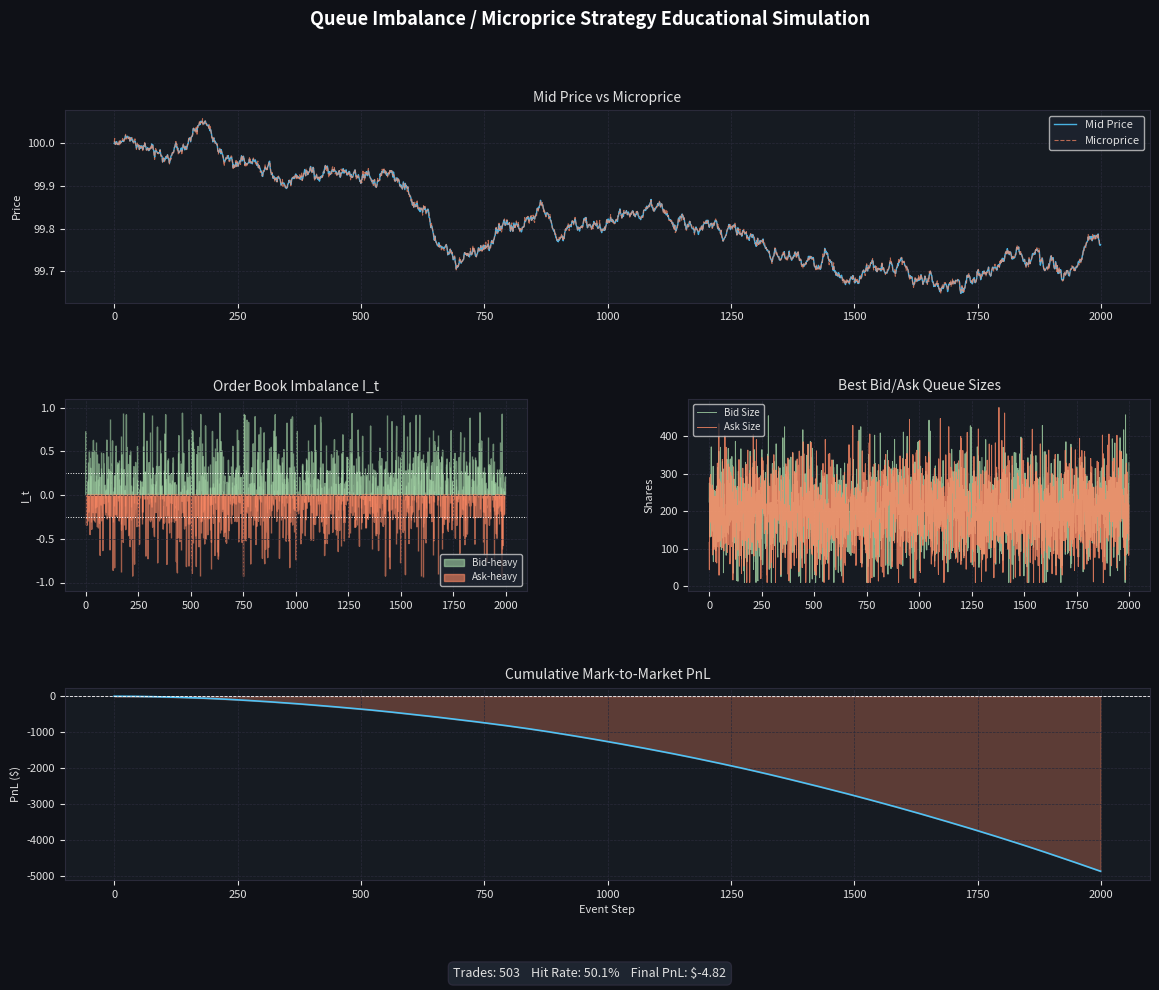

The script that saved this image: (Note: this script raises an exception after producing the figure.)
"""
Queue Imbalance / Microprice Prediction — Educational Simulation
================================================================
Pure numpy/pandas/matplotlib. No real data. No HFT pretence.
The goal: understand the mechanics honestly.

"""

import numpy as np
import pandas as pd
import matplotlib.pyplot as plt
import matplotlib.gridspec as gridspec

SEED            = 42
N_STEPS         = 2000       # number of order-book snapshots (event time, not clock time)
TICK_SIZE       = 0.01       # price grid spacing
INITIAL_PRICE   = 100.0      # starting mid price
SPREAD_TICKS    = 2          # bid-ask spread in ticks (best ask = best bid + SPREAD_TICKS * TICK_SIZE)
BASE_DEPTH      = 200        # baseline queue depth (shares) at best bid/ask
DEPTH_NOISE     = 80         # standard deviation of depth fluctuations
IMBALANCE_EDGE  = 0.12       # how much true imbalance predicts next move (signal strength)
PRICE_NOISE_STD = 0.5        # noise on next-tick price move (in ticks)

# Strategy parameters
IMBALANCE_THRESHOLD = 0.25   # |I_t| above this generate a signal
HALF_SPREAD_COST    = SPREAD_TICKS / 2 * TICK_SIZE  # cost of crossing the spread (one side)
POSITION_LIMIT      = 1      # max position (shares); keeps it clean for educational purposes

rng = np.random.default_rng(SEED)

def simulate_order_book(n_steps, initial_price, tick_size, spread_ticks,
                        base_depth, depth_noise, imbalance_edge,
                        price_noise_std, rng):
    """
    Simulate a stylised top-of-book time series.

    WHAT IS REALISTIC:
    - Imbalance has some predictive power over next-tick mid-price direction.
    - Queue sizes fluctuate around a mean.
    - The spread is fixed (simplification of a real spread process).

    WHAT IS SIMPLIFIED / MISSING:
    - No queue position (we don't know where our limit order sits in the queue).
    - No order cancellations modelled explicitly.
    - Spread is constant real spreads widen in uncertainty and narrow in calm.
    - Price evolves in clock time here, not true event time.
    - No market impact from our own trades.
    - No tick-size regime effects (e.g. inverted markets, locked markets).
    - No adverse selection from informed order flow.
    """
    half_spread = spread_ticks * tick_size / 2

    mid_prices   = np.zeros(n_steps)
    bid_sizes    = np.zeros(n_steps)
    ask_sizes    = np.zeros(n_steps)
    imbalances   = np.zeros(n_steps)
    microprices  = np.zeros(n_steps)
    realised_move = np.zeros(n_steps)  # next-step mid price change

    mid = initial_price

    for t in range(n_steps):
        # Queue sizes: positive, mean-reverting around base_depth
        vb = max(10.0, base_depth + depth_noise * rng.standard_normal())
        va = max(10.0, base_depth + depth_noise * rng.standard_normal())

        # Imbalance: I_t in [-1, +1]
        I = (vb - va) / (vb + va)

        # Mid price
        mid_prices[t]  = mid
        bid_sizes[t]   = vb
        ask_sizes[t]   = va
        imbalances[t]  = I

        # Microprice: weighted mid using queue sizes
        # mp = ask * vb/(vb+va) + bid * va/(vb+va)
        bid_price = mid - half_spread
        ask_price = mid + half_spread
        mp = ask_price * (vb / (vb + va)) + bid_price * (va / (vb + va))
        microprices[t] = mp

        # Next-tick mid price move (in ticks):
        # true signal is imbalance_edge * I, plus noise
        if t < n_steps - 1:
            next_move_ticks = imbalance_edge * I + price_noise_std * rng.standard_normal()
            next_move = next_move_ticks * tick_size
            realised_move[t] = next_move
            mid = mid + next_move

    return pd.DataFrame({
        'mid':          mid_prices,
        'bid_size':     bid_sizes,
        'ask_size':     ask_sizes,
        'imbalance':    imbalances,
        'microprice':   microprices,
        'next_move':    realised_move,
    })


def run_strategy(df, threshold, half_spread_cost, position_limit):
    """
    Simple imbalance-based prediction strategy.

    Signal logic:
        I_t > +threshold   predict up   buy
        I_t < -threshold  predict down sell
        |I_t| <= threshold no trade

    Execution assumption (SIMPLIFIED / UNREALISTIC):
        We assume immediate fill at mid price  half spread.
        In reality:
        - We don't know our queue position.
        - We may not get filled at all if the queue moves against us.
        - Latency means the signal may be stale by the time we act.
        - Market impact (even tiny) is ignored here.

    Cost model:
        Each trade crosses half the spread once.
        This is a floor estimate — real costs include exchange fees,
        market impact, and adverse selection.
    """
    n = len(df)
    position    = 0
    cash        = 0.0
    trade_log   = []
    pnl_series  = np.zeros(n)

    for t in range(n - 1):   # can't trade on last bar (no next_move known)
        I   = df['imbalance'].iloc[t]
        mid = df['mid'].iloc[t]

        signal = 0
        if I >  threshold and position <  position_limit:
            signal = +1
        elif I < -threshold and position > -position_limit:
            signal = -1

        if signal != 0:
            # Simplified execution: fill at mid, deduct half-spread cost
            fill_price = mid
            cost = half_spread_cost  # always pay half spread on entry
            cash -= signal * fill_price + cost * abs(signal)
            position += signal
            trade_log.append({'t': t, 'signal': signal, 'fill': fill_price})

        # Mark-to-market pnl
        pnl_series[t] = cash + position * mid

    # Flatten position at end
    if position != 0:
        final_mid = df['mid'].iloc[-1]
        cash += position * final_mid - half_spread_cost
        position = 0
    final_pnl = cash

    # Compute trade-by-trade stats
    trade_df = pd.DataFrame(trade_log) if trade_log else pd.DataFrame()

    # Hit rate: did the next move agree with the signal?
    hits = 0
    total_trades = len(trade_log)
    for tr in trade_log:
        t = tr['t']
        if t < n - 1:
            move = df['next_move'].iloc[t]
            if tr['signal'] * move > 0:
                hits += 1
    hit_rate = hits / total_trades if total_trades > 0 else np.nan

    # Cumulative pnl series (mark-to-market)
    pnl_series[-1] = final_pnl
    cum_pnl = pd.Series(pnl_series).cumsum()

    return {
        'cum_pnl':       cum_pnl,
        'final_pnl':     final_pnl,
        'total_trades':  total_trades,
        'hit_rate':      hit_rate,
        'trade_df':      trade_df,
    }


def make_chart(df, results):
    fig = plt.figure(figsize=(14, 10), facecolor='#0f1117')
    gs  = gridspec.GridSpec(3, 2, figure=fig, hspace=0.5, wspace=0.35)

    ax1 = fig.add_subplot(gs[0, :])   # mid price + microprice
    ax2 = fig.add_subplot(gs[1, 0])   # imbalance
    ax3 = fig.add_subplot(gs[1, 1])   # queue sizes
    ax4 = fig.add_subplot(gs[2, :])   # cumulative PnL

    text_color  = '#e0e0e0'
    grid_color  = '#2a2a3a'
    accent1     = '#4fc3f7'
    accent2     = '#ff8a65'
    accent3     = '#a5d6a7'

    for ax in [ax1, ax2, ax3, ax4]:
        ax.set_facecolor('#161b22')
        ax.tick_params(colors=text_color, labelsize=8)
        for spine in ax.spines.values():
            spine.set_edgecolor(grid_color)
        ax.grid(color=grid_color, linewidth=0.5, linestyle='--')

    x = np.arange(len(df))

    # Panel 1: mid price vs microprice
    ax1.plot(x, df['mid'],        color=accent1, lw=1.0, label='Mid Price',   alpha=0.9)
    ax1.plot(x, df['microprice'], color=accent2, lw=0.8, label='Microprice', alpha=0.7, linestyle='--')
    ax1.set_title('Mid Price vs Microprice', color=text_color, fontsize=10, pad=6)
    ax1.set_ylabel('Price', color=text_color, fontsize=8)
    leg = ax1.legend(fontsize=8, facecolor='#1e2530', labelcolor=text_color)

    # Panel 2: imbalance
    ax2.fill_between(x, df['imbalance'], 0,
                     where=df['imbalance'] > 0, color=accent3, alpha=0.6, label='Bid-heavy')
    ax2.fill_between(x, df['imbalance'], 0,
                     where=df['imbalance'] < 0, color=accent2, alpha=0.6, label='Ask-heavy')
    ax2.axhline( IMBALANCE_THRESHOLD, color='white', lw=0.7, linestyle=':')
    ax2.axhline(-IMBALANCE_THRESHOLD, color='white', lw=0.7, linestyle=':')
    ax2.set_title('Order Book Imbalance I_t', color=text_color, fontsize=10, pad=6)
    ax2.set_ylabel('I_t', color=text_color, fontsize=8)
    ax2.set_ylim(-1.1, 1.1)
    ax2.legend(fontsize=7, facecolor='#1e2530', labelcolor=text_color)

    # Panel 3: queue sizes
    ax3.plot(x, df['bid_size'], color=accent3, lw=0.7, label='Bid Size', alpha=0.8)
    ax3.plot(x, df['ask_size'], color=accent2, lw=0.7, label='Ask Size', alpha=0.8)
    ax3.set_title('Best Bid/Ask Queue Sizes', color=text_color, fontsize=10, pad=6)
    ax3.set_ylabel('Shares', color=text_color, fontsize=8)
    ax3.legend(fontsize=7, facecolor='#1e2530', labelcolor=text_color)

    # Panel 4: cumulative PnL
    cum = results['cum_pnl']
    ax4.plot(x, cum, color=accent1, lw=1.2)
    ax4.axhline(0, color='white', lw=0.6, linestyle='--')
    ax4.fill_between(x, cum, 0, where=cum >= 0, color=accent3, alpha=0.3)
    ax4.fill_between(x, cum, 0, where=cum  < 0, color=accent2, alpha=0.3)
    ax4.set_title('Cumulative Mark-to-Market PnL', color=text_color, fontsize=10, pad=6)
    ax4.set_ylabel('PnL ($)', color=text_color, fontsize=8)
    ax4.set_xlabel('Event Step', color=text_color, fontsize=8)

    stats = (f"Trades: {results['total_trades']}    "
             f"Hit Rate: {results['hit_rate']:.1%}    "
             f"Final PnL: ${results['final_pnl']:.2f}")
    fig.text(0.5, 0.01, stats, ha='center', va='bottom',
             color=text_color, fontsize=9,
             bbox=dict(boxstyle='round,pad=0.4', facecolor='#1e2530', edgecolor=grid_color))

    fig.suptitle('Queue Imbalance / Microprice Strategy Educational Simulation',
                 color='white', fontsize=13, fontweight='bold', y=0.98)

    plt.savefig('/home/claude/simulation_chart.png', dpi=150, bbox_inches='tight',
                facecolor=fig.get_facecolor())
    plt.close()
    print("Chart saved.")


if __name__ == '__main__':
    df = simulate_order_book(
        n_steps        = N_STEPS,
        initial_price  = INITIAL_PRICE,
        tick_size      = TICK_SIZE,
        spread_ticks   = SPREAD_TICKS,
        base_depth     = BASE_DEPTH,
        depth_noise    = DEPTH_NOISE,
        imbalance_edge = IMBALANCE_EDGE,
        price_noise_std= PRICE_NOISE_STD,
        rng            = rng,
    )

    results = run_strategy(
        df              = df,
        threshold       = IMBALANCE_THRESHOLD,
        half_spread_cost= HALF_SPREAD_COST,
        position_limit  = POSITION_LIMIT,
    )

    print(f"Total trades  : {results['total_trades']}")
    print(f"Hit rate      : {results['hit_rate']:.1%}")
    print(f"Final PnL     : ${results['final_pnl']:.2f}")

    make_chart(df, results)
